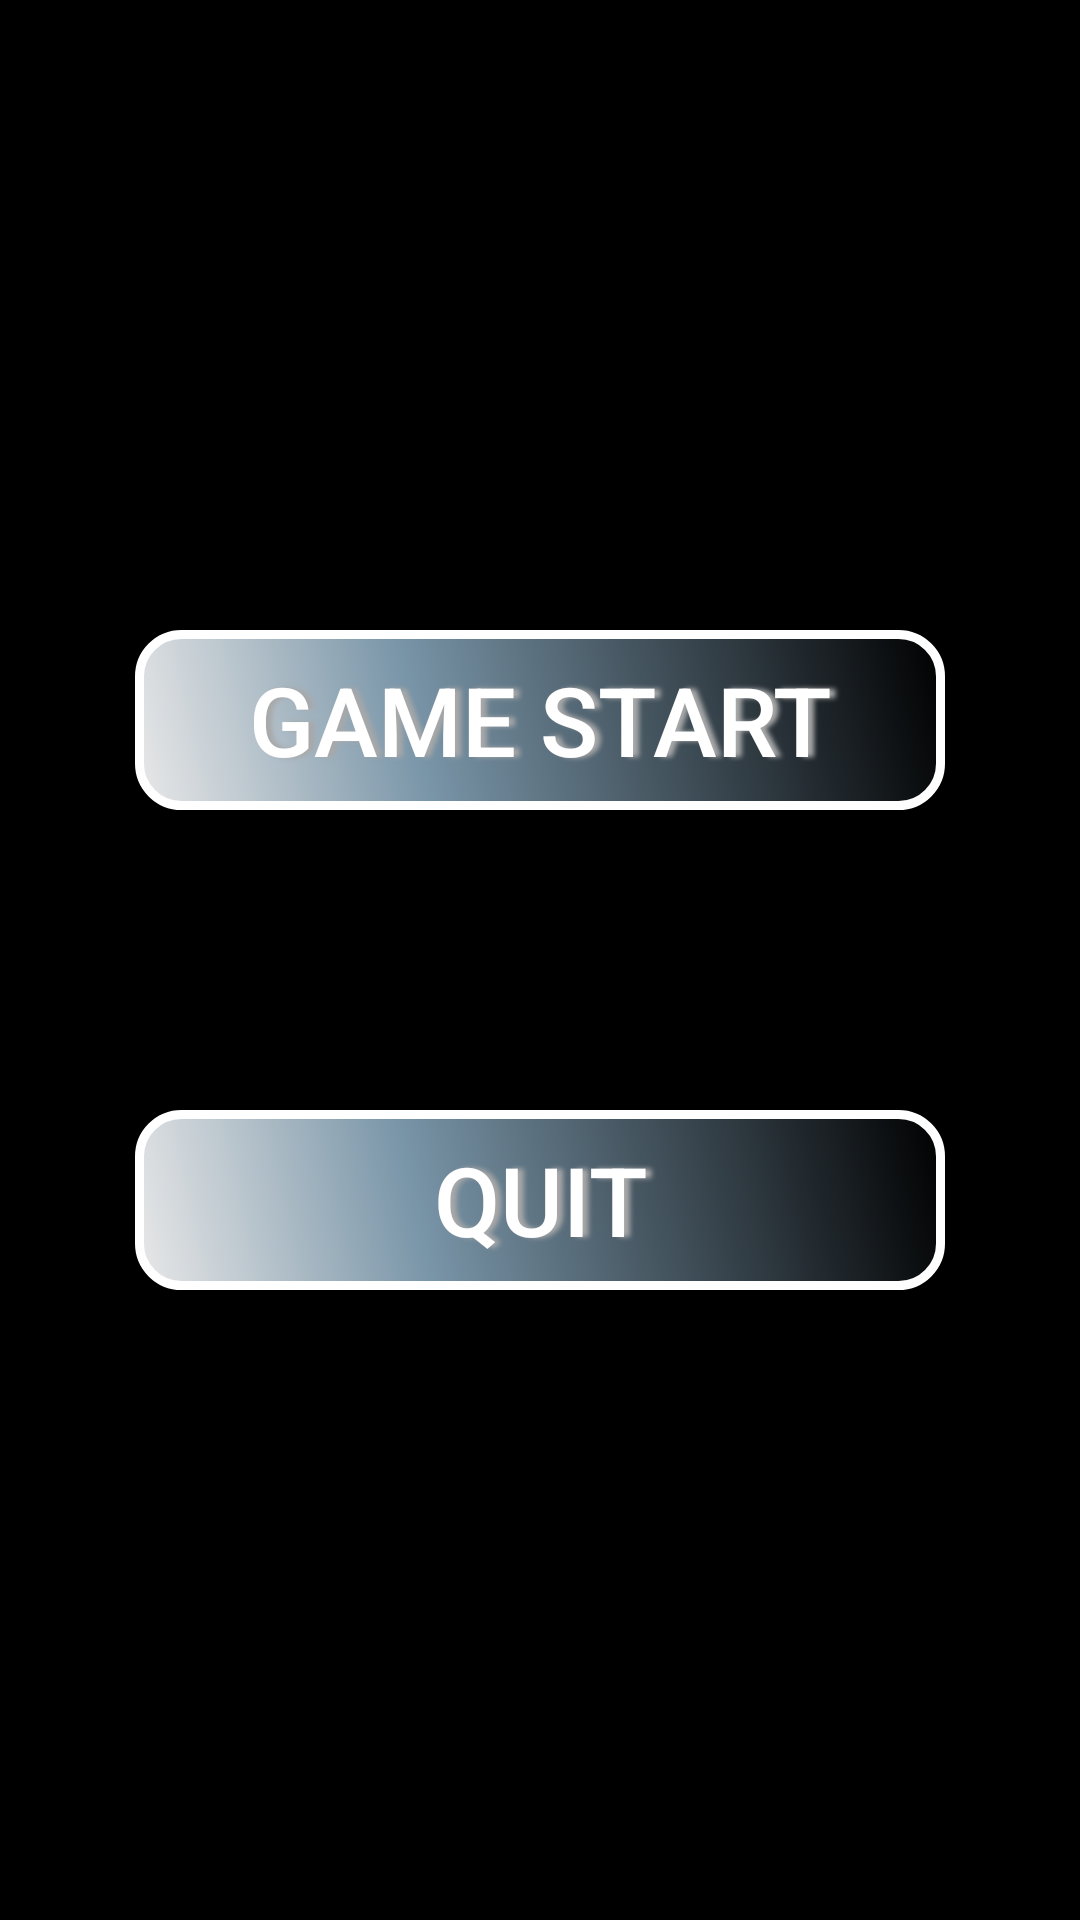

Produce the Android XML layout that renders to this screen, including the resource entries it uses.
<!-- AndroidManifest.xml: application theme AppTheme -->
<!-- res/layout/activity_button_game.xml -->
<?xml version="1.0" encoding="utf-8"?>
<RelativeLayout xmlns:android="http://schemas.android.com/apk/res/android"
    xmlns:tools="http://schemas.android.com/tools"
    android:layout_width="match_parent"
    android:layout_height="match_parent"
    android:paddingBottom="@dimen/activity_vertical_margin"
    android:paddingLeft="@dimen/activity_horizontal_margin"
    android:paddingRight="@dimen/activity_horizontal_margin"
    android:paddingTop="@dimen/activity_vertical_margin"
    android:gravity="center"
    android:background="#000000"
    tools:context="nyc.c4q.ashiquechowdhury.memorygame.ButtonGame">

    <Button
        android:id="@+id/startButton"
        style="@style/DarkTheme"
        android:onClick="startGame"
        android:text="game start"
        android:layout_marginBottom="100dp"
        />

    <Button
        style="@style/DarkTheme"
        android:layout_below="@+id/startButton"
        android:text="quit"
        android:onClick="quit"/>


</RelativeLayout>
<!-- resources referenced by this layout -->
<resources>
  <dimen name="activity_horizontal_margin">16dp</dimen>
  <dimen name="activity_vertical_margin">16dp</dimen>
  <style name="DarkTheme">
          <item name="android:textColor">#FFFFFF</item>
          <item name="android:textSize">32sp</item>
          <item name="android:layout_width">270dp</item>
          <item name="android:layout_height">60dp</item>
          <item name="android:background">@drawable/buttonshape</item>
          <item name="android:shadowColor">#A8A8A8</item>
          <item name="android:shadowDx">6</item>
          <item name="android:shadowRadius">4</item>
      </style>
  <style name="AppTheme" parent="Theme.AppCompat.Light.DarkActionBar">
          
          <item name="colorPrimary">@color/colorPrimary</item>
          <item name="colorPrimaryDark">@color/colorPrimaryDark</item>
          <item name="colorAccent">@color/colorAccent</item>
      </style>
  <!-- drawable buttonshape (drawable) -->
  <?xml version="1.0" encoding="utf-8"?>
  <shape xmlns:android="http://schemas.android.com/apk/res/android" android:shape="rectangle" >
      <corners
          android:radius="14dp"
          />
      <gradient
          android:angle="45"
          android:centerX="35%"
          android:centerColor="#7995A8"
          android:startColor="#E8E8E8"
          android:endColor="#000000"
          android:type="linear"
          />
      <padding
          android:left="0dp"
          android:top="0dp"
          android:right="0dp"
          android:bottom="0dp"
          />
      <size
          android:width="270dp"
          android:height="60dp"
          />
      <stroke
          android:width="3dp"
          android:color="#FFFFFF"
          />
  </shape>
  <color name="colorPrimary">#3F51B5</color>
  <color name="colorPrimaryDark">#303F9F</color>
  <color name="colorAccent">#FF4081</color>
</resources>
